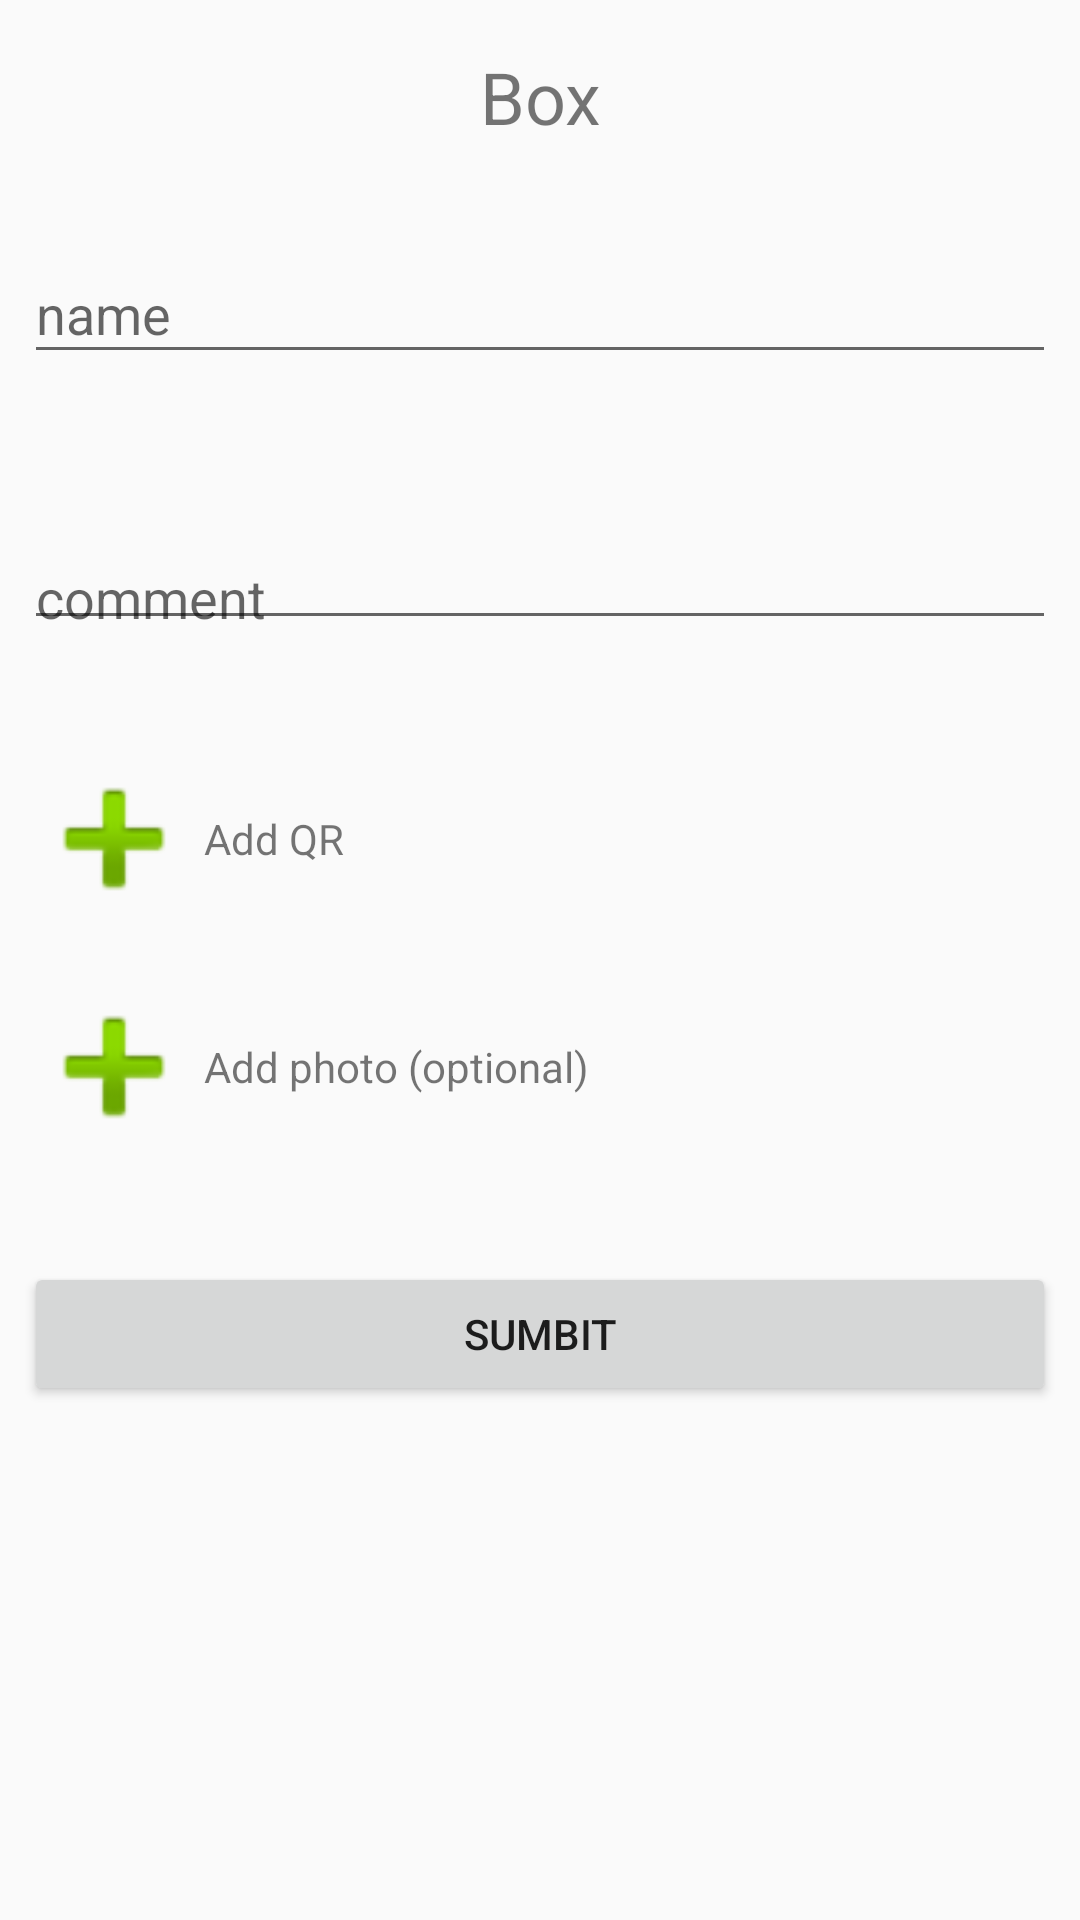

Layout XML and referenced resources for this Android screen:
<!-- AndroidManifest.xml: application theme AppTheme -->
<!-- res/layout/activity_adding_box.xml -->
<?xml version="1.0" encoding="utf-8"?>
<LinearLayout xmlns:android="http://schemas.android.com/apk/res/android"
    xmlns:app="http://schemas.android.com/apk/res-auto"
    xmlns:tools="http://schemas.android.com/tools"
    android:layout_width="match_parent"
    android:layout_height="match_parent"
    android:orientation="vertical"
    tools:context=".activities.addingcontent.AddingBoxActivity">

    <TextView
        android:id="@+id/title"
        android:layout_width="match_parent"
        android:layout_height="wrap_content"
        android:gravity="center"
        android:padding="16dp"
        android:text="Box"
        android:textSize="24sp" />

    <LinearLayout
        android:layout_width="match_parent"
        android:layout_height="wrap_content"
        android:orientation="horizontal"
        android:gravity="center"
        android:padding="8dp">
        <com.google.android.material.textfield.TextInputLayout
            android:id="@+id/nameTextInputLayout"
            android:layout_width="match_parent"
            android:layout_height="wrap_content"
            app:errorEnabled="true">

            <com.google.android.material.textfield.TextInputEditText
                android:id="@+id/nameInput"
                android:layout_width="match_parent"
                android:layout_height="wrap_content"
                android:hint="name" />
        </com.google.android.material.textfield.TextInputLayout>

    </LinearLayout>

    <com.google.android.material.textfield.TextInputLayout
        android:id="@+id/commentTextInputLayout"
        android:layout_width="match_parent"
        android:layout_height="wrap_content"
        app:errorEnabled="true"
        android:padding="8dp">

        <com.google.android.material.textfield.TextInputEditText
            android:id="@+id/commentInput"
            android:layout_width="match_parent"
            android:layout_height="wrap_content"
            android:gravity="bottom"
            android:hint="comment"
            android:maxLines="5"/>
    </com.google.android.material.textfield.TextInputLayout>

    <LinearLayout
        android:layout_width="match_parent"
        android:layout_height="wrap_content"
        android:orientation="horizontal"
        android:padding="8dp"
        android:gravity="center">

        <ImageView
            android:id="@+id/qrPhoto"
            android:layout_width="60dp"
            android:layout_height="60dp"
            android:src="@android:drawable/ic_input_add"/>
        <TextView
            android:id="@+id/qrText"
            android:layout_width="match_parent"
            android:layout_height="wrap_content"
            android:text="Add QR"/>

        <TextView
            android:id="@+id/qrCode"
            android:layout_width="match_parent"
            android:layout_height="wrap_content"/>
    </LinearLayout>


    <LinearLayout
        android:layout_width="match_parent"
        android:layout_height="wrap_content"
        android:orientation="horizontal"
        android:padding="8dp"
        android:gravity="center">
        <ImageView
            android:id="@+id/mainImage"
            android:layout_width="60dp"
            android:layout_height="60dp"
            android:src="@android:drawable/ic_input_add"/>
        <TextView
            android:layout_width="match_parent"
            android:layout_height="wrap_content"
            android:text="Add photo (optional)"/>

        <TextView
            android:id="@+id/photosNames"
            android:layout_width="match_parent"
            android:layout_height="wrap_content"/>
    </LinearLayout>

    <TextView
        android:id="@+id/errorMessage"
        android:layout_width="match_parent"
        android:layout_height="wrap_content"
        android:gravity="center"
        android:visibility="invisible"
        android:textColor="@android:color/holo_red_dark"/>

    <Button
        android:id="@+id/submitButton"
        android:layout_margin="8dp"
        android:text="SUMBIT"
        android:layout_width="match_parent"
        android:layout_height="wrap_content"/>


</LinearLayout>
<!-- resources referenced by this layout -->
<resources>
  <style name="AppTheme" parent="Theme.AppCompat.Light.DarkActionBar">
          
          <item name="colorPrimary">@color/colorPrimary</item>
          <item name="colorPrimaryDark">@color/colorPrimaryDark</item>
          <item name="colorAccent">@color/colorAccent</item>
      </style>
  <!-- not gathered from this repository: default colours our renderer supplied (Android Studio template values) -->
  <color name="colorPrimary">#FF6200EE</color>
  <color name="colorPrimaryDark">#FF3700B3</color>
  <color name="colorAccent">#FF03DAC5</color>
</resources>
